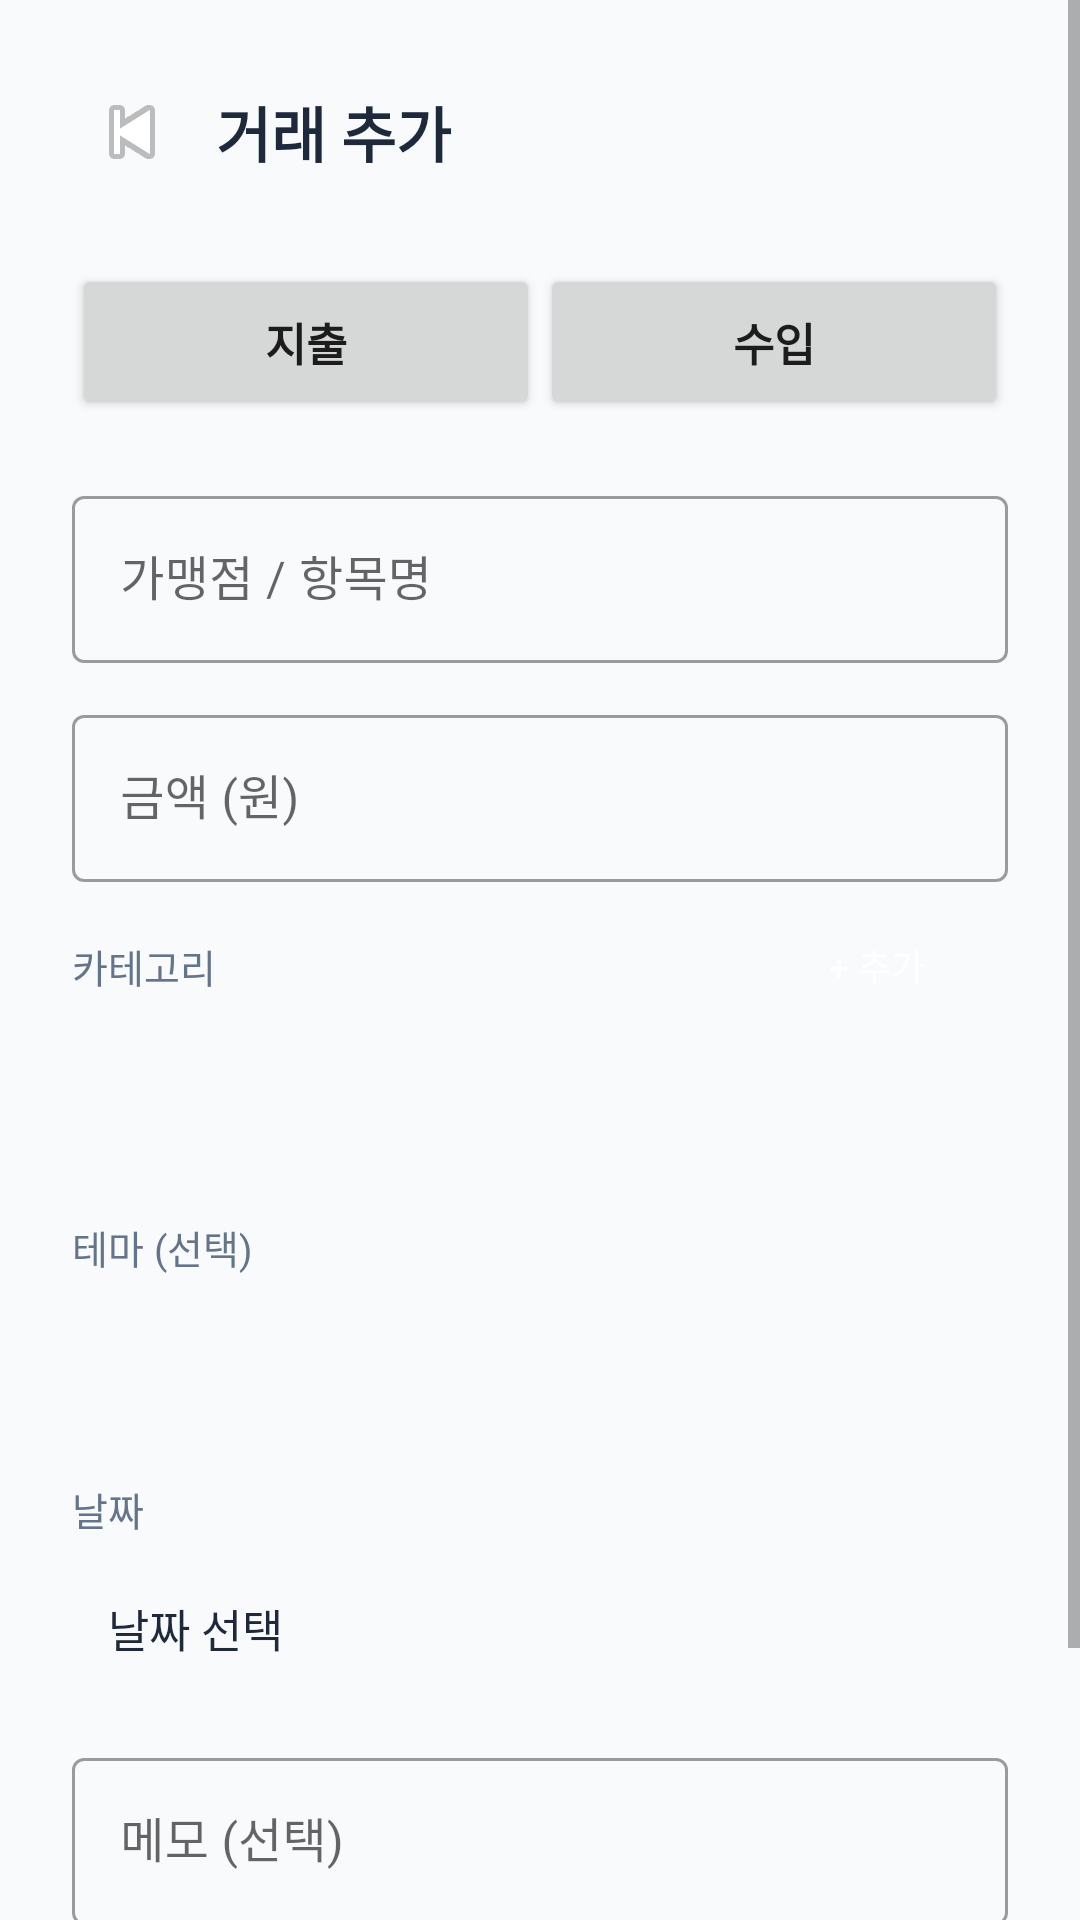

Produce the Android XML layout that renders to this screen, including the resource entries it uses.
<!-- AndroidManifest.xml: application theme Theme.BareunJigap -->
<!-- res/layout/activity_transaction_edit.xml -->
<?xml version="1.0" encoding="utf-8"?>
<ScrollView xmlns:android="http://schemas.android.com/apk/res/android"
    xmlns:app="http://schemas.android.com/apk/res-auto"
    android:layout_width="match_parent"
    android:layout_height="match_parent"
    android:background="@color/background"
    android:fillViewport="true">

    <LinearLayout
        android:layout_width="match_parent"
        android:layout_height="wrap_content"
        android:orientation="vertical"
        android:padding="24dp">

        
        <LinearLayout
            android:layout_width="match_parent"
            android:layout_height="wrap_content"
            android:orientation="horizontal"
            android:gravity="center_vertical"
            android:layout_marginBottom="24dp">

            <ImageButton
                android:id="@+id/btnBack"
                android:layout_width="40dp"
                android:layout_height="40dp"
                android:src="@android:drawable/ic_media_previous"
                android:background="@android:color/transparent"/>

            <TextView
                android:id="@+id/tvTitle"
                android:layout_width="0dp"
                android:layout_height="wrap_content"
                android:layout_weight="1"
                android:text="거래 추가"
                android:textSize="20sp"
                android:textStyle="bold"
                android:textColor="@color/on_surface"
                android:layout_marginStart="8dp"/>
        </LinearLayout>

        
        <LinearLayout
            android:layout_width="match_parent"
            android:layout_height="52dp"
            android:orientation="horizontal"
            android:layout_marginBottom="20dp"
            android:background="@drawable/spinner_background">

            <Button
                android:id="@+id/btnExpense"
                android:layout_width="0dp"
                android:layout_height="match_parent"
                android:layout_weight="1"
                android:text="지출"
                android:textSize="15sp"
                android:textStyle="bold"/>

            <Button
                android:id="@+id/btnIncome"
                android:layout_width="0dp"
                android:layout_height="match_parent"
                android:layout_weight="1"
                android:text="수입"
                android:textSize="15sp"
                android:textStyle="bold"/>
        </LinearLayout>

        
        <com.google.android.material.textfield.TextInputLayout
            android:layout_width="match_parent"
            android:layout_height="wrap_content"
            android:hint="가맹점 / 항목명"
            android:layout_marginBottom="12dp"
            style="@style/Widget.MaterialComponents.TextInputLayout.OutlinedBox">
            <com.google.android.material.textfield.TextInputEditText
                android:id="@+id/etMerchant"
                android:layout_width="match_parent"
                android:layout_height="wrap_content"
                android:imeOptions="actionNext"/>
        </com.google.android.material.textfield.TextInputLayout>

        
        <com.google.android.material.textfield.TextInputLayout
            android:layout_width="match_parent"
            android:layout_height="wrap_content"
            android:hint="금액 (원)"
            android:layout_marginBottom="12dp"
            style="@style/Widget.MaterialComponents.TextInputLayout.OutlinedBox">
            <com.google.android.material.textfield.TextInputEditText
                android:id="@+id/etAmount"
                android:layout_width="match_parent"
                android:layout_height="wrap_content"
                android:inputType="number"
                android:imeOptions="actionNext"/>
        </com.google.android.material.textfield.TextInputLayout>

        
        <LinearLayout
            android:layout_width="match_parent"
            android:layout_height="wrap_content"
            android:orientation="horizontal"
            android:gravity="center_vertical"
            android:layout_marginBottom="4dp">
            <TextView
                android:layout_width="0dp"
                android:layout_height="wrap_content"
                android:layout_weight="1"
                android:text="카테고리"
                android:textSize="13sp"
                android:textColor="@color/text_secondary"/>
            <Button
                android:id="@+id/btnAddCategory"
                android:layout_width="wrap_content"
                android:layout_height="32dp"
                android:text="+ 추가"
                android:textSize="12sp"
                android:background="@drawable/button_primary"
                android:textColor="@color/white"
                android:paddingStart="12dp"
                android:paddingEnd="12dp"/>
        </LinearLayout>

        <Spinner
            android:id="@+id/spinnerCategory"
            android:layout_width="match_parent"
            android:layout_height="52dp"
            android:background="@drawable/spinner_background"
            android:layout_marginBottom="12dp"
            android:padding="8dp"/>

        
        <TextView
            android:layout_width="wrap_content"
            android:layout_height="wrap_content"
            android:text="테마 (선택)"
            android:textSize="13sp"
            android:textColor="@color/text_secondary"
            android:layout_marginBottom="4dp"/>

        <Spinner
            android:id="@+id/spinnerTheme"
            android:layout_width="match_parent"
            android:layout_height="52dp"
            android:background="@drawable/spinner_background"
            android:layout_marginBottom="12dp"
            android:padding="8dp"/>

        
        <TextView
            android:layout_width="wrap_content"
            android:layout_height="wrap_content"
            android:text="날짜"
            android:textSize="13sp"
            android:textColor="@color/text_secondary"
            android:layout_marginBottom="4dp"/>

        <TextView
            android:id="@+id/tvDate"
            android:layout_width="match_parent"
            android:layout_height="52dp"
            android:text="날짜 선택"
            android:textSize="15sp"
            android:textColor="@color/on_surface"
            android:gravity="center_vertical"
            android:paddingStart="12dp"
            android:background="@drawable/spinner_background"
            android:layout_marginBottom="12dp"/>

        
        <com.google.android.material.textfield.TextInputLayout
            android:layout_width="match_parent"
            android:layout_height="wrap_content"
            android:hint="메모 (선택)"
            android:layout_marginBottom="24dp"
            style="@style/Widget.MaterialComponents.TextInputLayout.OutlinedBox">
            <com.google.android.material.textfield.TextInputEditText
                android:id="@+id/etMemo"
                android:layout_width="match_parent"
                android:layout_height="wrap_content"
                android:imeOptions="actionDone"/>
        </com.google.android.material.textfield.TextInputLayout>

        
        <Button
            android:id="@+id/btnSave"
            android:layout_width="match_parent"
            android:layout_height="56dp"
            android:text="저장"
            android:background="@drawable/button_primary"
            android:textColor="@color/white"
            android:textSize="16sp"
            android:textStyle="bold"/>

        
        <Button
            android:id="@+id/btnDutchPay"
            android:layout_width="match_parent"
            android:layout_height="56dp"
            android:text="더치페이"
            android:layout_marginTop="10dp"
            android:background="@drawable/button_primary"
            android:textColor="@color/white"
            android:textSize="16sp"
            android:textStyle="bold"
            android:visibility="gone"/>

        
        <Button
            android:id="@+id/btnDelete"
            android:layout_width="match_parent"
            android:layout_height="52dp"
            android:text="삭제"
            android:layout_marginTop="10dp"
            android:background="@android:color/transparent"
            android:textColor="@color/expense_red"
            android:textSize="15sp"
            android:visibility="gone"/>

    </LinearLayout>
</ScrollView>
<!-- resources referenced by this layout -->
<resources>
  <color name="background">#F8FAFC</color>
  <color name="expense_red">#EF4444</color>
  <color name="on_surface">#1E293B</color>
  <color name="text_secondary">#64748B</color>
  <color name="white">#FFFFFF</color>
  <style name="Theme.BareunJigap" parent="Theme.MaterialComponents.Light.NoActionBar">
          <item name="colorPrimary">@color/primary</item>
          <item name="colorPrimaryVariant">@color/primary_dark</item>
          <item name="colorOnPrimary">@color/white</item>
          <item name="colorSecondary">@color/accent</item>
          <item name="android:windowBackground">@color/background</item>
          <item name="android:statusBarColor">@color/primary</item>
      </style>
  <color name="primary">#2563EB</color>
  <color name="primary_dark">#1D4ED8</color>
  <color name="accent">#10B981</color>
</resources>
